Run: headless pygame with SDL's dummy video driver; simulated clock (each Clock.tick advances the game by its frame time, no real sleeping); random seed 0; keys injected as events and as key.get_pressed() state; no mouse input.
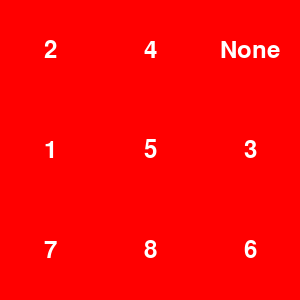
Frame 1 of 2 · flips 1–60 · no input
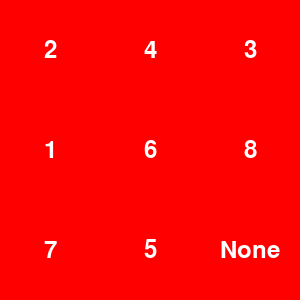
Frame 2 of 2 · flips 61–180 · tapped SPACE, RETURN · held RIGHT (→), D

The pygame program that drew these frames:

# Lotfi Jebali L2CS1
import pygame
import time

# dimensions of the Taquin game board
BLOCK_SIZE = 100
BOARD_SIZE = BLOCK_SIZE * 3
WINDOW_SIZE = (BOARD_SIZE, BOARD_SIZE)

# Initialize Pygame
pygame.init()
screen = pygame.display.set_mode(WINDOW_SIZE)
clock = pygame.time.Clock()


def draw_board(state):
    # Clear the screen
    screen.fill((255, 255, 255))

    # Draw the tiles
    for i in range(3):
        for j in range(3):
            tile_value = state[i][j]
            if tile_value == 0:
                color = (0, 0, 0)
            else:
                color = (255, 0, 0)
            pygame.draw.rect(screen, color, (j*BLOCK_SIZE, i *
                             BLOCK_SIZE, BLOCK_SIZE, BLOCK_SIZE))
            font = pygame.font.Font(None, 36)
            text = font.render(str(tile_value), 1, (255, 255, 255))
            textpos = text.get_rect(
                centerx=j*BLOCK_SIZE+BLOCK_SIZE/2, centery=i*BLOCK_SIZE+BLOCK_SIZE/2)
            screen.blit(text, textpos)

    # Update the display
    pygame.display.flip()


def dfs(state, goal_state, depth, max_depth, path):
    if state == goal_state:
        print("Solution found:")
        print_path(path)
        return True
    elif depth == max_depth:
        return False
    # Draw the current state of the board
    draw_board(state)
    time.sleep(0.5)  # Add a delay to slow down the animation
    for movement in ["up", "down", "left", "right"]:
        new_state = move(state, movement)
        if new_state is not None and new_state not in path:
            path.append(new_state)
            if dfs(new_state, goal_state, depth+1, max_depth, path):
                return True
            path.pop()
    return False


def move(state, movement):
    # new_state = [row[:] for row in state]
    new_state = [list(row) for row in state]
    row, col = get_blank_pos(new_state)
    if movement == "up":
        if row == 0:
            return None
        new_state[row][col], new_state[row -
                                       1][col] = new_state[row-1][col], new_state[row][col]
    elif movement == "down":
        if row == 2:
            return None
        new_state[row][col], new_state[row +
                                       1][col] = new_state[row+1][col], new_state[row][col]
    elif movement == "left":
        if col == 0:
            return None
        new_state[row][col], new_state[row][col -
                                            1] = new_state[row][col-1], new_state[row][col]
    elif movement == "right":
        if col == 2:
            return None
        new_state[row][col], new_state[row][col +
                                            1] = new_state[row][col+1], new_state[row][col]
    else:
        raise ValueError("Invalid movement: " + movement)
    return new_state


def get_blank_pos(state):
    for row in range(3):
        for col in range(3):
            if state[row][col] is None:
                return row, col
    raise ValueError("Blank tile not found in state: " + str(state))


def print_path(path):
    for state in path:
        print_state(state)
        print()


def print_state(state):
    for row in state:
        print(row)
    print()


# Example usage
initial_state = [[2, 4, 3], [1, 5, 6], [7, 8, None]]
goal_state = [[2, 4, 3], [5, 1, None], [7, 8, 6]]

# 8 in this case is the max depth
for depth in range(1, 8):
    print("Searching depth", depth)
    path = [initial_state]
    if dfs(initial_state, goal_state, 0, depth, path):
        break
    else:
        print("No solution found within search depth limit.")

# Draw the final state of the board
draw_board(goal_state)

# Wait for the user to close the window
while True:
    for event in pygame.event.get():
        if event.type == pygame.QUIT:
            pygame.quit()
            sys.exit()
    clock.tick(60)
